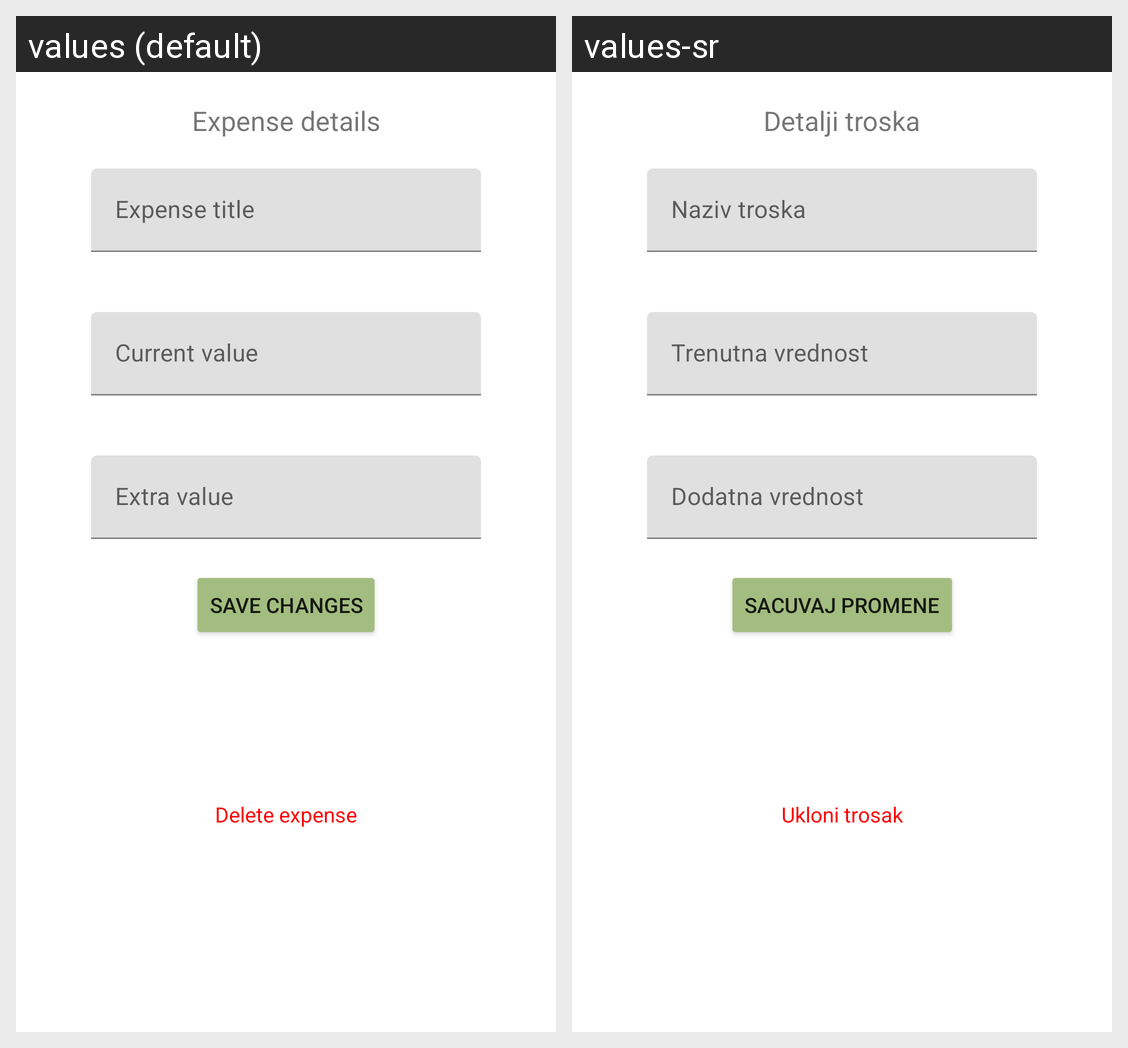

Translations of the strings shown on this Android screen, per locale in the grid:
Android screen res/layout/expense_details_dialog.xml rendered under 2 locales, left to right: values (default), values-sr. Device: Nexus 5 (rendered at 1080×1920; each locale shown at half size, 540×960, under a caption strip naming it); theme Theme.ExpensesTracker.
Strings drawn on this screen, with the default value and each locale's value (text and hints the layout hard-codes, and strings that could not be matched under every locale, appear in the picture but are not listed):

expense_details
  values: Expense details
  values-sr: Detalji troska

expense_title
  values: Expense title
  values-sr: Naziv troska

current_value
  values: Current value
  values-sr: Trenutna vrednost

extra_value
  values: Extra value
  values-sr: Dodatna vrednost

save_changes
  values: Save changes
  values-sr: Sacuvaj promene

delete_expense
  values: Delete expense
  values-sr: Ukloni trosak
